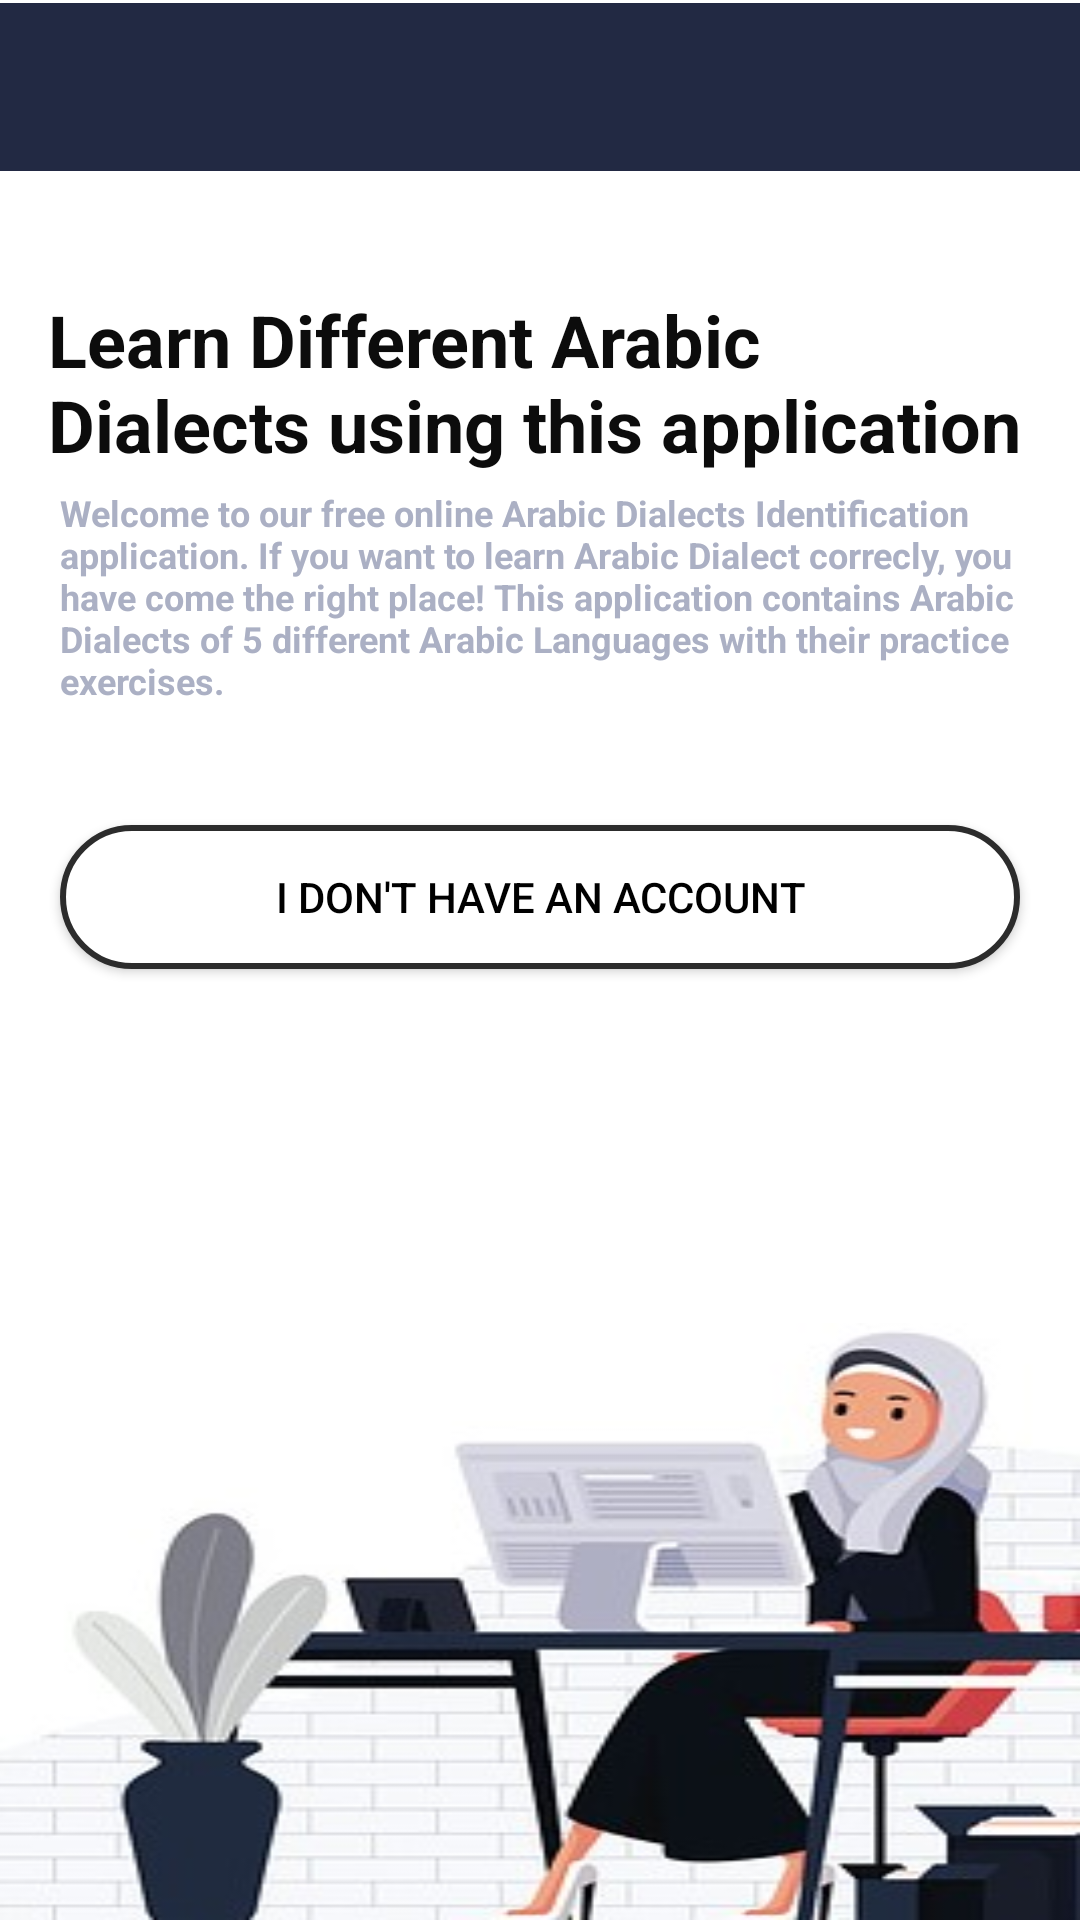

Layout XML and referenced resources for this Android screen:
<!-- AndroidManifest.xml: application theme Theme.ArabicDialectIdentificationProject -->
<!-- res/layout/activity_first_page.xml -->
<?xml version="1.0" encoding="utf-8"?>
<LinearLayout xmlns:android="http://schemas.android.com/apk/res/android"
    xmlns:app="http://schemas.android.com/apk/res-auto"
    xmlns:tools="http://schemas.android.com/tools"
    android:layout_width="match_parent"
    android:layout_height="match_parent"
    android:background="#FFFFFF"
    tools:context=".FirstPage"
    android:orientation="vertical">

    <View
        android:id="@+id/separator"
        android:layout_width="match_parent"
        android:layout_height="1dp"
        android:background="#FFFFFF"/>

    <androidx.appcompat.widget.Toolbar
        android:id="@+id/myToolbar"
        android:layout_width="match_parent"
        android:layout_height="?attr/actionBarSize"
        app:layout_scrollFlags="scroll|enterAlways"
        android:background="#222943"
        android:theme="@style/ToolBarStyle"
        app:popupTheme="@style/ThemeOverlay.AppCompat.Light">
    </androidx.appcompat.widget.Toolbar>

    <TextView
        android:layout_width="match_parent"
        android:layout_marginTop="40dp"
        android:layout_height="wrap_content"
        android:layout_marginHorizontal="16dp"
        android:textSize="24sp"
        android:textColor="#0C0C0C"
        android:textStyle="bold"
        android:text="Learn Different Arabic Dialects using this application"/>

    <TextView
        android:layout_width="wrap_content"
        android:layout_height="wrap_content"
        android:textSize="12sp"
        android:textColor="#ABB0C4"
        android:layout_marginHorizontal="20dp"
        android:layout_marginTop="5dp"
        android:textStyle="bold"
        android:text="Welcome to our free online Arabic Dialects Identification application. If you want to learn Arabic Dialect correcly, you have come the right place! This application contains Arabic Dialects of 5 different Arabic Languages with their practice exercises."/>

    <Button
        android:id="@+id/signup"
        android:layout_width="match_parent"
        android:layout_height="wrap_content"
        android:layout_marginHorizontal="20dp"
        android:layout_marginTop="40dp"
        android:text="I don't have an Account"
        android:textColor="#000000"
        android:background="@drawable/rounded_outlined"
        />

    <Button
        android:id="@+id/signin"
        android:layout_width="match_parent"
        android:layout_height="wrap_content"
        android:layout_marginHorizontal="20dp"
        android:layout_marginTop="20dp"
        android:text="Start Learning"
        android:textColor="#FFFFFF"
        android:background="@drawable/rounded_focused"
        />

    <ImageView
        android:layout_width="match_parent"
        android:layout_height="match_parent"
        android:layout_marginTop="50dp"
        android:layout_gravity="center_horizontal"
        android:background="@drawable/arabic_girl_pic"/>
</LinearLayout>
<!-- resources referenced by this layout -->
<resources>
  <!-- drawable arabic_girl_pic: jpg bitmap (drawable, 44604 bytes) -->
  <!-- drawable rounded_outlined (drawable) -->
  <?xml version="1.0" encoding="utf-8"?>
  <shape xmlns:android="http://schemas.android.com/apk/res/android"
      android:shape="rectangle">
  
      <solid android:color="#FFFFFF" />
  
      <corners android:radius="26dp"/>
  
      <stroke
          android:width="2dp"
          android:color="#2C2C2C" />
  
  </shape>
  <style name="ToolBarStyle" parent="Theme.AppCompat">
          <item name="android:textColorPrimary">@android:color/white</item>
          <item name="android:textColorSecondary">@android:color/white</item>
          <item name="actionMenuTextColor">@android:color/white</item>
      </style>
  <style name="Theme.ArabicDialectIdentificationProject" parent="Theme.AppCompat.Light.NoActionBar">
          
          <item name="colorPrimary">@color/white</item>
          <item name="colorPrimaryVariant">@color/purple_700</item>
          <item name="colorOnPrimary">@color/white</item>
          
          <item name="colorSecondary">@color/teal_200</item>
          <item name="colorSecondaryVariant">@color/teal_700</item>
          <item name="colorOnSecondary">@color/black</item>
          
          <item name="android:statusBarColor" tools:targetApi="l">?attr/colorPrimaryVariant</item>
          
      </style>
  <color name="white">#FFFFFFFF</color>
  <color name="purple_700">#222943</color>
  <color name="teal_200">#FF03DAC5</color>
  <color name="teal_700">#FF018786</color>
  <color name="black">#FF000000</color>
</resources>
